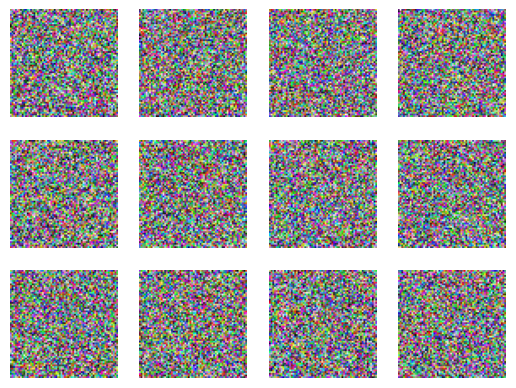

Write the Python code that produced this figure. (Note: this script raises an exception after producing the figure.)
import numpy as np
import matplotlib.pyplot as plt
import matplotlib.animation as animation



def ShowImageInRowsAndColumns(images:np.array, rows=1, columns=1):
    
    if images.ndim != 4:
        raise Exception("image expected in [N, C, H, W], but found ndim not equal 4")

    if rows * columns != images.shape[0]:
        raise Exception("show image in rows and columns requires to set the row and column manuelly")

    fig = plt.figure()
    image_index_iter = 0

    for i in range(rows):
        for j in range(columns):
            a =fig.add_subplot(rows, columns, image_index_iter+1)
            a.imshow(images[image_index_iter])
            plt.axis('off')
            image_index_iter +=1
    

def UpdateImageInRowsAndColumns(images:np.array, nrows=1, ncols=1, ):
    
    fig, axes = plt.subplots(nrows, ncols)

    axes_image = []

    init_images = images[0]
    init_images_index = 0
    for axe_row in axes:
        for axe in axe_row:
            axe.axis('off')
            image_axe = axe.imshow(init_images[init_images_index])
            axes_image.append(image_axe)
            init_images_index += 1

    
    def update(frame):
        update_images_index = 0
        for img_axe in axes_image:
            img_axe.set_data(frame[update_images_index])
            update_images_index += 1
        return axes_image

    anim = animation.FuncAnimation(fig, update, frames=images, interval=200, repeat=True)

    writer = animation.FFMpegWriter(
        fps=15, metadata=dict(artist='Me'), bitrate=1800)
    anim.save("movie.gif", writer=writer)


a = np.random.randint(low=0, high=255, size=(12, 12,64,64,3))

UpdateImageInRowsAndColumns(a, 3, 4)
plt.show()
